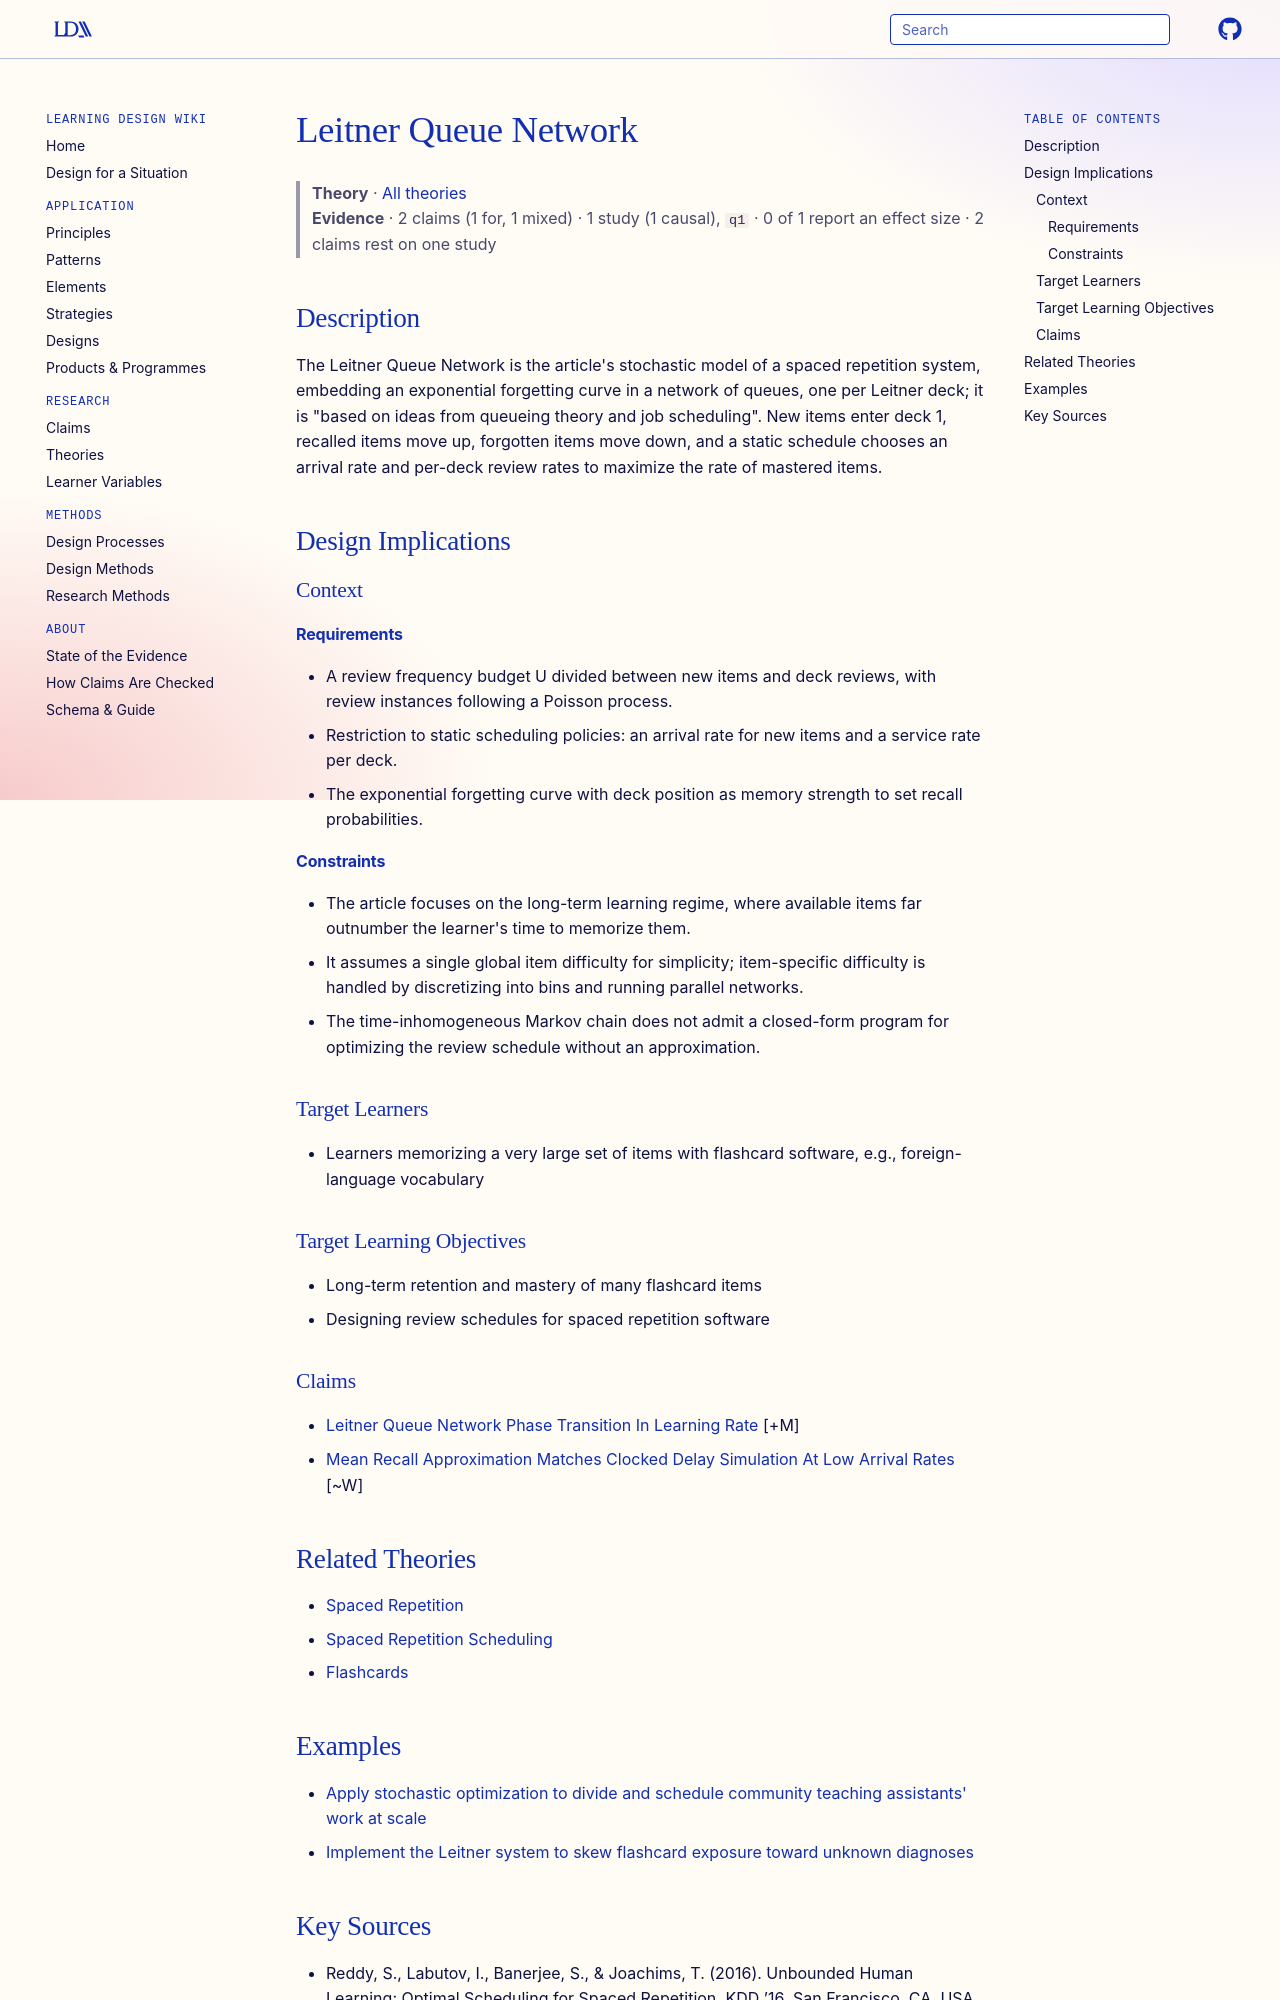

repository: Learning-Design-Alliance/learning-wiki · page: theories/leitner-queue-network/index.html · generator: mkdocs

---
type: theory
title: Leitner Queue Network
description: "The Leitner Queue Network is the article's stochastic model of a spaced repetition system, embedding an exponential forgetting curve in a network of queues, one per Leitner deck; it is \"based on ideas from queueing th..."
canonical: true
status: review
generated:
  by: claude/unspecified
  at: 2026-09-24
sources:
  - id: reddy-2016
    resource: "https://doi.org/10.1145/2939672.2939850"
    title: "Reddy, S., Labutov, I., Banerjee, S., & Joachims, T. (2016). Unbounded Human Learning: Optimal Scheduling for Spaced Repetition. KDD ’16, San Francisco, CA, USA. https://doi.org/10.1145/2939672.2939850"
    author: "Reddy, S., Labutov, I., Banerjee, S., & Joachims, T"
---

# Leitner Queue Network

> **Theory** · [All theories](index.md)
> **Evidence** · 2 claims (1 for, 1 mixed) · 1 study (1 causal), `q1` · 0 of 1 report an effect size · 2 claims rest on one study

## Description
The Leitner Queue Network is the article's stochastic model of a spaced repetition system, embedding an exponential forgetting curve in a network of queues, one per Leitner deck; it is "based on ideas from queueing theory and job scheduling". New items enter deck 1, recalled items move up, forgotten items move down, and a static schedule chooses an arrival rate and per-deck review rates to maximize the rate of mastered items.

## Design Implications

### Context
#### Requirements
- A review frequency budget U divided between new items and deck reviews, with review instances following a Poisson process.
- Restriction to static scheduling policies: an arrival rate for new items and a service rate per deck.
- The exponential forgetting curve with deck position as memory strength to set recall probabilities.
#### Constraints
- The article focuses on the long-term learning regime, where available items far outnumber the learner's time to memorize them.
- It assumes a single global item difficulty for simplicity; item-specific difficulty is handled by discretizing into bins and running parallel networks.
- The time-inhomogeneous Markov chain does not admit a closed-form program for optimizing the review schedule without an approximation.

### Target Learners
- Learners memorizing a very large set of items with flashcard software, e.g., foreign-language vocabulary

### Target Learning Objectives
- Long-term retention and mastery of many flashcard items
- Designing review schedules for spaced repetition software

### Claims
- [Leitner Queue Network Phase Transition In Learning Rate](../claims/leitner-queue-network-phase-transition-in-learning-rate.md) [+M]
- [Mean Recall Approximation Matches Clocked Delay Simulation At Low Arrival Rates](../claims/mean-recall-approximation-matches-clocked-delay-simulation-at-low-arrival-rates.md) [~W]

## Related Theories
- [Spaced Repetition](../elements/spaced-repetition.md)
- [Spaced Repetition Scheduling](../strategies/spaced-repetition-scheduling.md)
- [Flashcards](../strategies/flashcards.md)
